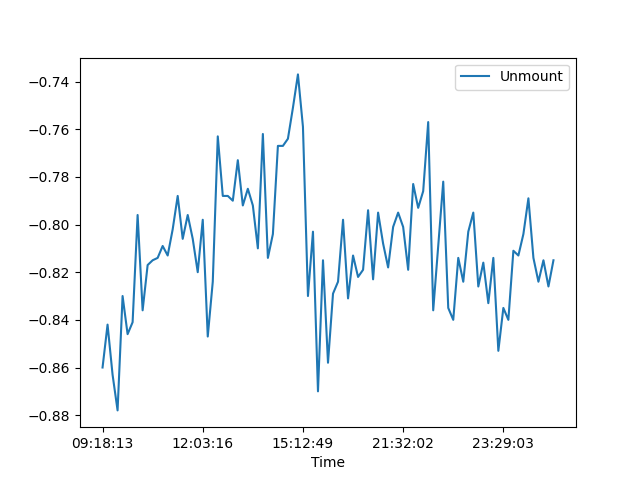

Data behind this chart, as committed beside it:
, Date, Time, Unmount
0, 27/07/21, 09:18:13, -0.86
1, 27/07/21, 09:34:28, -0.842
2, 27/07/21, 09:44:34, -0.863
3, 27/07/21, 09:48:01, -0.878
4, 27/07/21, 10:25:25, -0.83
5, 27/07/21, 10:33:29, -0.846
6, 27/07/21, 10:40:44, -0.841
7, 27/07/21, 10:51:29, -0.796
8, 27/07/21, 11:01:17, -0.836
9, 27/07/21, 11:07:13, -0.817
10, 27/07/21, 11:10:33, -0.815
11, 27/07/21, 11:35:57, -0.814
12, 27/07/21, 11:39:27, -0.809
13, 27/07/21, 11:45:02, -0.813
14, 27/07/21, 11:48:18, -0.802
15, 27/07/21, 11:50:33, -0.788
16, 27/07/21, 11:53:08, -0.806
17, 27/07/21, 11:55:35, -0.796
18, 27/07/21, 11:57:28, -0.806
19, 27/07/21, 11:59:58, -0.82
20, 27/07/21, 12:03:16, -0.798
21, 27/07/21, 12:05:35, -0.847
22, 27/07/21, 12:07:47, -0.824
23, 27/07/21, 12:11:18, -0.763
24, 27/07/21, 12:19:50, -0.788
25, 27/07/21, 12:29:16, -0.788
26, 27/07/21, 12:50:09, -0.79
27, 27/07/21, 12:57:59, -0.773
28, 27/07/21, 13:07:41, -0.792
29, 27/07/21, 13:16:24, -0.785
30, 27/07/21, 13:25:39, -0.792
31, 27/07/21, 13:28:28, -0.81
32, 27/07/21, 13:50:41, -0.762
33, 27/07/21, 13:58:23, -0.814
34, 27/07/21, 14:04:54, -0.804
35, 27/07/21, 14:14:47, -0.767
36, 27/07/21, 14:17:59, -0.767
37, 27/07/21, 14:22:00, -0.764
38, 27/07/21, 14:40:14, -0.751
39, 27/07/21, 14:57:12, -0.737
40, 27/07/21, 15:12:49, -0.759
41, 27/07/21, 16:14:47, -0.83
42, 27/07/21, 16:56:54, -0.803
43, 27/07/21, 17:23:15, -0.87
44, 27/07/21, 17:43:28, -0.815
45, 27/07/21, 17:58:56, -0.858
46, 27/07/21, 18:12:45, -0.829
47, 27/07/21, 18:36:15, -0.824
48, 27/07/21, 18:58:03, -0.798
49, 27/07/21, 19:08:25, -0.831
50, 27/07/21, 19:10:35, -0.813
51, 27/07/21, 19:21:22, -0.822
52, 27/07/21, 19:48:32, -0.819
53, 27/07/21, 20:18:37, -0.794
54, 27/07/21, 20:23:42, -0.823
55, 27/07/21, 20:46:24, -0.795
56, 27/07/21, 20:56:22, -0.808
57, 27/07/21, 21:04:14, -0.818
58, 27/07/21, 21:12:19, -0.801
59, 27/07/21, 21:24:41, -0.795
... 31 more rows
